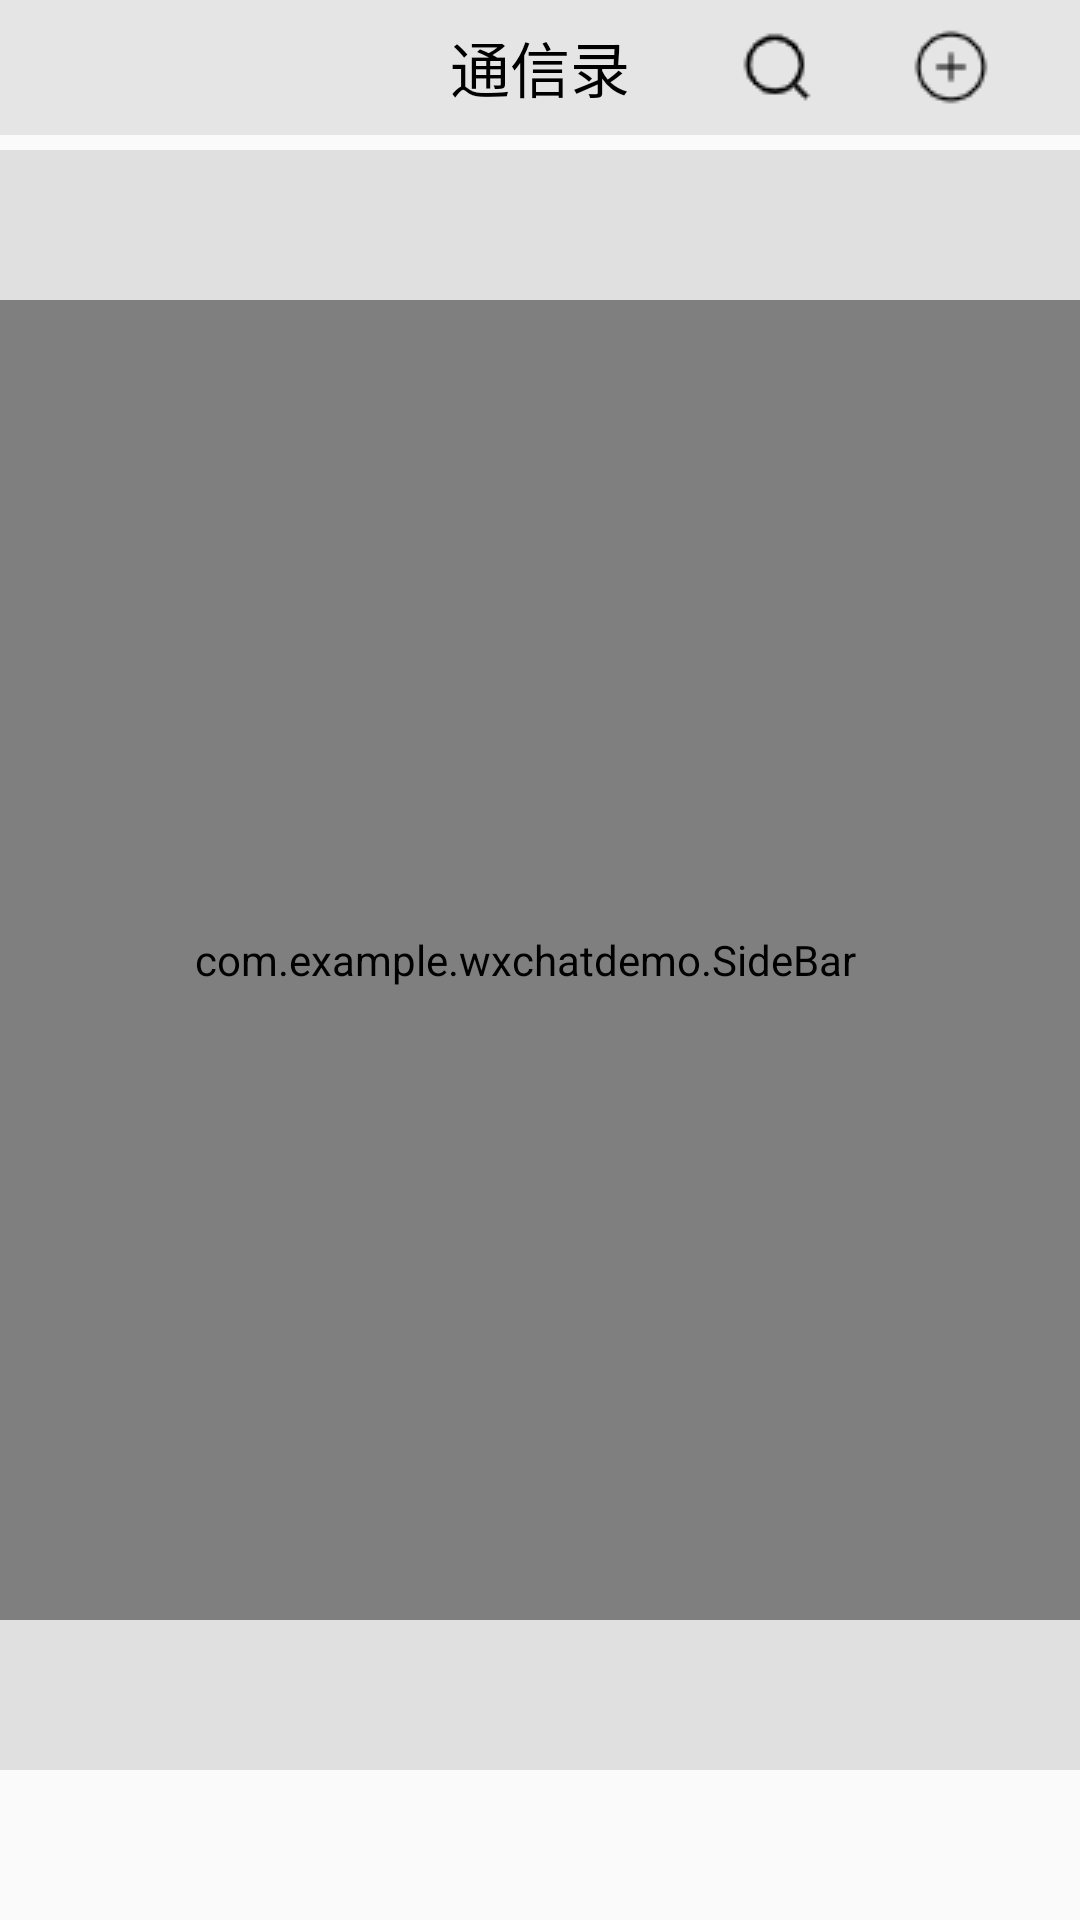

Android layout source for this screen:
<!-- AndroidManifest.xml: application theme Theme.WxChatDemo -->
<!-- res/layout/contactlist_fragment.xml -->
<?xml version="1.0" encoding="utf-8"?>
<RelativeLayout xmlns:android="http://schemas.android.com/apk/res/android"
    xmlns:tools="http://schemas.android.com/tools"
    android:layout_width="match_parent"
    android:layout_height="match_parent"
    tools:context="com.example.wxchatdemo.MainWeixin">

    <RelativeLayout
        android:id="@+id/title"
        android:layout_width="fill_parent"
        android:layout_height="45dp"
        android:background="#E5E5E5	"
        android:gravity="center_vertical">

        <TextView
            android:layout_width="wrap_content"
            android:layout_height="wrap_content"
            android:layout_centerInParent="true"
            android:text="通信录"
            android:textColor="@color/black"
            android:textSize="20sp" />

        <ImageButton
            android:id="@+id/search"
            android:layout_width="wrap_content"
            android:layout_height="wrap_content"
            android:layout_centerVertical="true"
            android:layout_marginRight="30dp"
            android:layout_toLeftOf="@id/plus"
            android:background="#E5E5E5	"
            android:onClick="search"
            android:src="@drawable/search" />

        <ImageButton
            android:id="@+id/plus"
            android:layout_width="wrap_content"
            android:layout_height="wrap_content"
            android:layout_alignParentRight="true"
            android:layout_centerVertical="true"
            android:layout_marginRight="29dp"
            android:background="#E5E5E5	"
            android:onClick="buttonTopRight"
            android:src="@drawable/plus" />
    </RelativeLayout>

    <ListView
        android:id="@+id/listView"
        android:layout_width="match_parent"
        android:layout_height="match_parent"
        android:layout_marginTop="50dp"
        android:layout_marginBottom="50dp"
        android:drawSelectorOnTop="true"
        android:background="#E0E0E0"
        android:divider="@drawable/main_list_divider_line"
        android:dividerHeight="1.5px" />

    <com.example.wxchatdemo.SideBar
        android:id="@+id/side_bar"
        android:layout_width="match_parent"
        android:layout_height="match_parent"
        android:layout_alignParentRight="true"
        android:layout_marginTop="100dp"
        android:layout_marginBottom="100dp"
        android:paddingRight="10dp"
        android:textColor="@color/black"
        android:textSize="9sp" />

</RelativeLayout>
<!-- resources referenced by this layout -->
<resources>
  <color name="black">#FF000000</color>
  <!-- drawable main_list_divider_line (drawable) -->
  <?xml version="1.0" encoding="utf-8"?>
  <layer-list xmlns:android="http://schemas.android.com/apk/res/android" >
      <item
          android:left="80dp"
          android:right="0dp">
          <shape android:shape="rectangle" >
              <solid android:color="#33000000" />
          </shape>
      </item>
  </layer-list>
  <!-- drawable plus: png bitmap (drawable, 429 bytes) -->
  <!-- drawable search: png bitmap (drawable, 558 bytes) -->
  <style name="Theme.WxChatDemo" parent="Theme.AppCompat.Light.DarkActionBar">
          
          <item name="colorPrimary">@color/purple_500</item>
          <item name="colorPrimaryDark">@color/purple_700</item>
          <item name="colorAccent">@color/teal_200</item>
          
      </style>
  <color name="purple_500">#FF6200EE</color>
  <color name="purple_700">#FF3700B3</color>
  <color name="teal_200">#FF03DAC5</color>
</resources>
